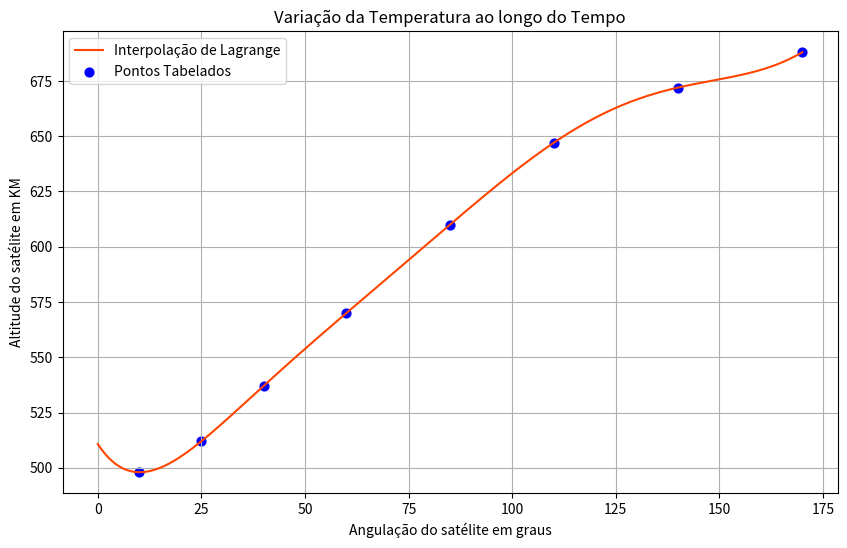

This chart was generated by the following Python code:
import numpy as np
import matplotlib.pyplot as plt

# Função para calcular o polinômio interpolador usando Lagrange
def interpolL(x, T):
    Soma = 0
    for i in range(len(T)):
        produto = 1.0
        for j in range(len(T)):
            if j == i:
                continue
            produto *= (x - T[j][0]) / (T[i][0] - T[j][0])
        Soma += T[i][1] * produto
    return Soma

# Pontos de amostra T

T = [(10, 498), (25, 512), (40, 537), (60, 570), (85, 610), (110, 647), (140, 672), (170, 688)]
     

# Define o polinômio interpolador p(x)
p = lambda x: interpolL(x, T)

# Gera valores para o gráfico da função interpolada
x = np.linspace(0, 170, 500)
y = [p(val) for val in x]  # Avalia ponto a ponto

# Cria o gráfico
plt.figure(figsize=(10, 6))
plt.plot(x, y, color='#FF4500', linewidth=1.5, label="Interpolação de Lagrange")
plt.scatter(*zip(*T), color='blue', s=40, marker='o', label="Pontos Tabelados")
plt.title('Variação da Temperatura ao longo do Tempo')
plt.xlabel('Angulação do satélite em graus')
plt.ylabel('Altitude do satélite em KM')
plt.grid()
plt.legend()

# Exibe o valor interpolado em x= 50, 100 e 150

print(f"Valor interpolado em x=: Altitude em do satelide em KM para o seguintes angulos 50 é de: {p(50):.3f} ")
print(f"Valor interpolado em x=: Altitude do satelide em KM para o seguintes angulos 100 é de: {p(100):.3f} ")
print(f"Valor interpolado em x=: Altitude do satelide em KM para o seguintes angulos 150 é de: {p(150):.3f} ")

# Mostra o gráfico
plt.show()
